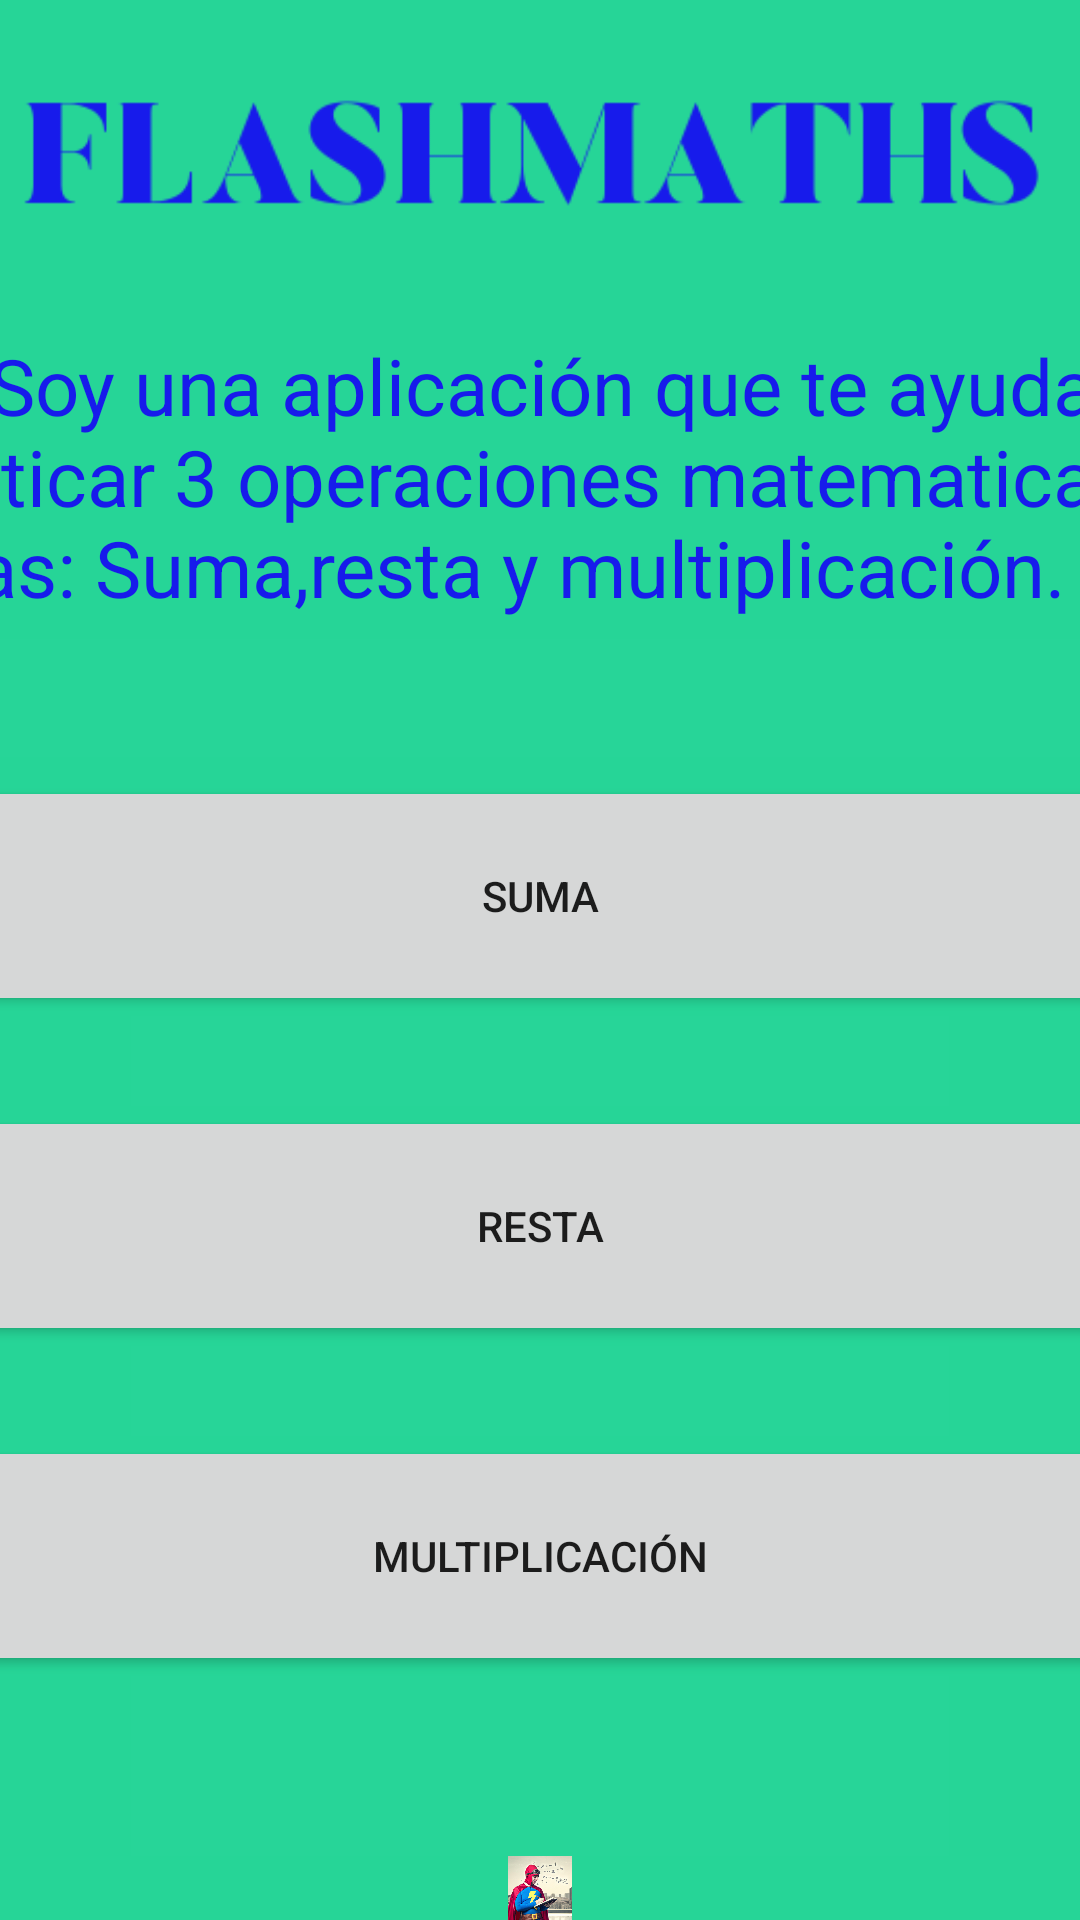

Produce the Android XML layout that renders to this screen, including the resource entries it uses.
<!-- AndroidManifest.xml: application theme Theme.AlvaroFlashCards -->
<!-- res/layout/activity_main.xml -->
<?xml version="1.0" encoding="utf-8"?>
<androidx.constraintlayout.widget.ConstraintLayout xmlns:android="http://schemas.android.com/apk/res/android"
    xmlns:app="http://schemas.android.com/apk/res-auto"
    xmlns:tools="http://schemas.android.com/tools"
    android:layout_width="match_parent"
    android:layout_height="match_parent"
    android:background="#26D597"
    tools:context=".MainActivity">

    <LinearLayout
        android:layout_width="match_parent"
        android:layout_height="match_parent"
        android:orientation="vertical"
        app:layout_constraintBottom_toBottomOf="parent"
        app:layout_constraintEnd_toEndOf="parent"
        app:layout_constraintStart_toStartOf="parent"
        app:layout_constraintTop_toTopOf="parent">

        <ImageView
            android:id="@+id/imageView"
            android:layout_width="match_parent"
            android:layout_height="wrap_content"
            app:srcCompat="@drawable/title" />

        <TextView
            android:id="@+id/maintxt"
            android:layout_width="501dp"
            android:layout_height="wrap_content"
            android:layout_gravity="center"
            android:text="¡Hola!Soy una aplicación que te ayudará a practicar 3 operaciones matematicas basicas: Suma,resta y multiplicación."
            android:textColor="#171BEB"
            android:textSize="26sp" />

        <ImageView
            android:id="@+id/imageView45"
            android:layout_width="match_parent"
            android:layout_height="wrap_content"
            app:srcCompat="@drawable/trickall" />

        <Button
            android:id="@+id/bsuma"
            android:layout_width="500dp"
            android:layout_height="80dp"
            android:layout_gravity="center"
            android:text="SUMA" />

        <ImageView
            android:id="@+id/imageView2"
            android:layout_width="match_parent"
            android:layout_height="30dp"
            android:layout_gravity="center"
            app:srcCompat="@drawable/trickall" />

        <Button
            android:id="@+id/bresta"
            android:layout_width="500dp"
            android:layout_height="80dp"
            android:layout_gravity="center"
            android:text="RESTA" />

        <ImageView
            android:id="@+id/imageView3"
            android:layout_width="match_parent"
            android:layout_height="30dp"
            app:srcCompat="@drawable/trickall" />

        <Button
            android:id="@+id/bmulti"
            android:layout_width="500dp"
            android:layout_height="80dp"
            android:layout_gravity="center"
            android:text="MULTIPLICACIÓN" />

        <ImageView
            android:id="@+id/imageView4"
            android:layout_width="match_parent"
            android:layout_height="30dp"
            app:srcCompat="@drawable/trickall" />

        <ImageView
            android:id="@+id/imageView5"
            android:layout_width="match_parent"
            android:layout_height="30dp"
            app:srcCompat="@drawable/trickall" />

        <ImageView
            android:id="@+id/imageView6"
            android:layout_width="match_parent"
            android:layout_height="wrap_content"
            app:srcCompat="@drawable/superhero" />

    </LinearLayout>
</androidx.constraintlayout.widget.ConstraintLayout>
<!-- resources referenced by this layout -->
<resources>
  <!-- drawable superhero: png bitmap (drawable, 322874 bytes) -->
  <!-- drawable title: png bitmap (drawable, 4983 bytes) -->
  <!-- drawable trickall: jpg bitmap (drawable, 1109 bytes) -->
  <style name="Theme.AlvaroFlashCards" parent="Theme.MaterialComponents.DayNight.DarkActionBar">
          
          <item name="colorPrimary">@color/purple_500</item>
          <item name="colorPrimaryVariant">@color/purple_700</item>
          <item name="colorOnPrimary">@color/white</item>
          
          <item name="colorSecondary">@color/teal_200</item>
          <item name="colorSecondaryVariant">@color/teal_700</item>
          <item name="colorOnSecondary">@color/black</item>
          
          <item name="android:statusBarColor" tools:targetApi="l">?attr/colorPrimaryVariant</item>
          
      </style>
  <!-- not gathered from this repository: default colours our renderer supplied (Android Studio template values) -->
  <color name="purple_500">#FF6200EE</color>
  <color name="purple_700">#FF3700B3</color>
  <color name="teal_200">#FF03DAC5</color>
  <color name="teal_700">#FF018786</color>
  <color name="black">#FF000000</color>
  <color name="white">#FFFFFFFF</color>
</resources>
